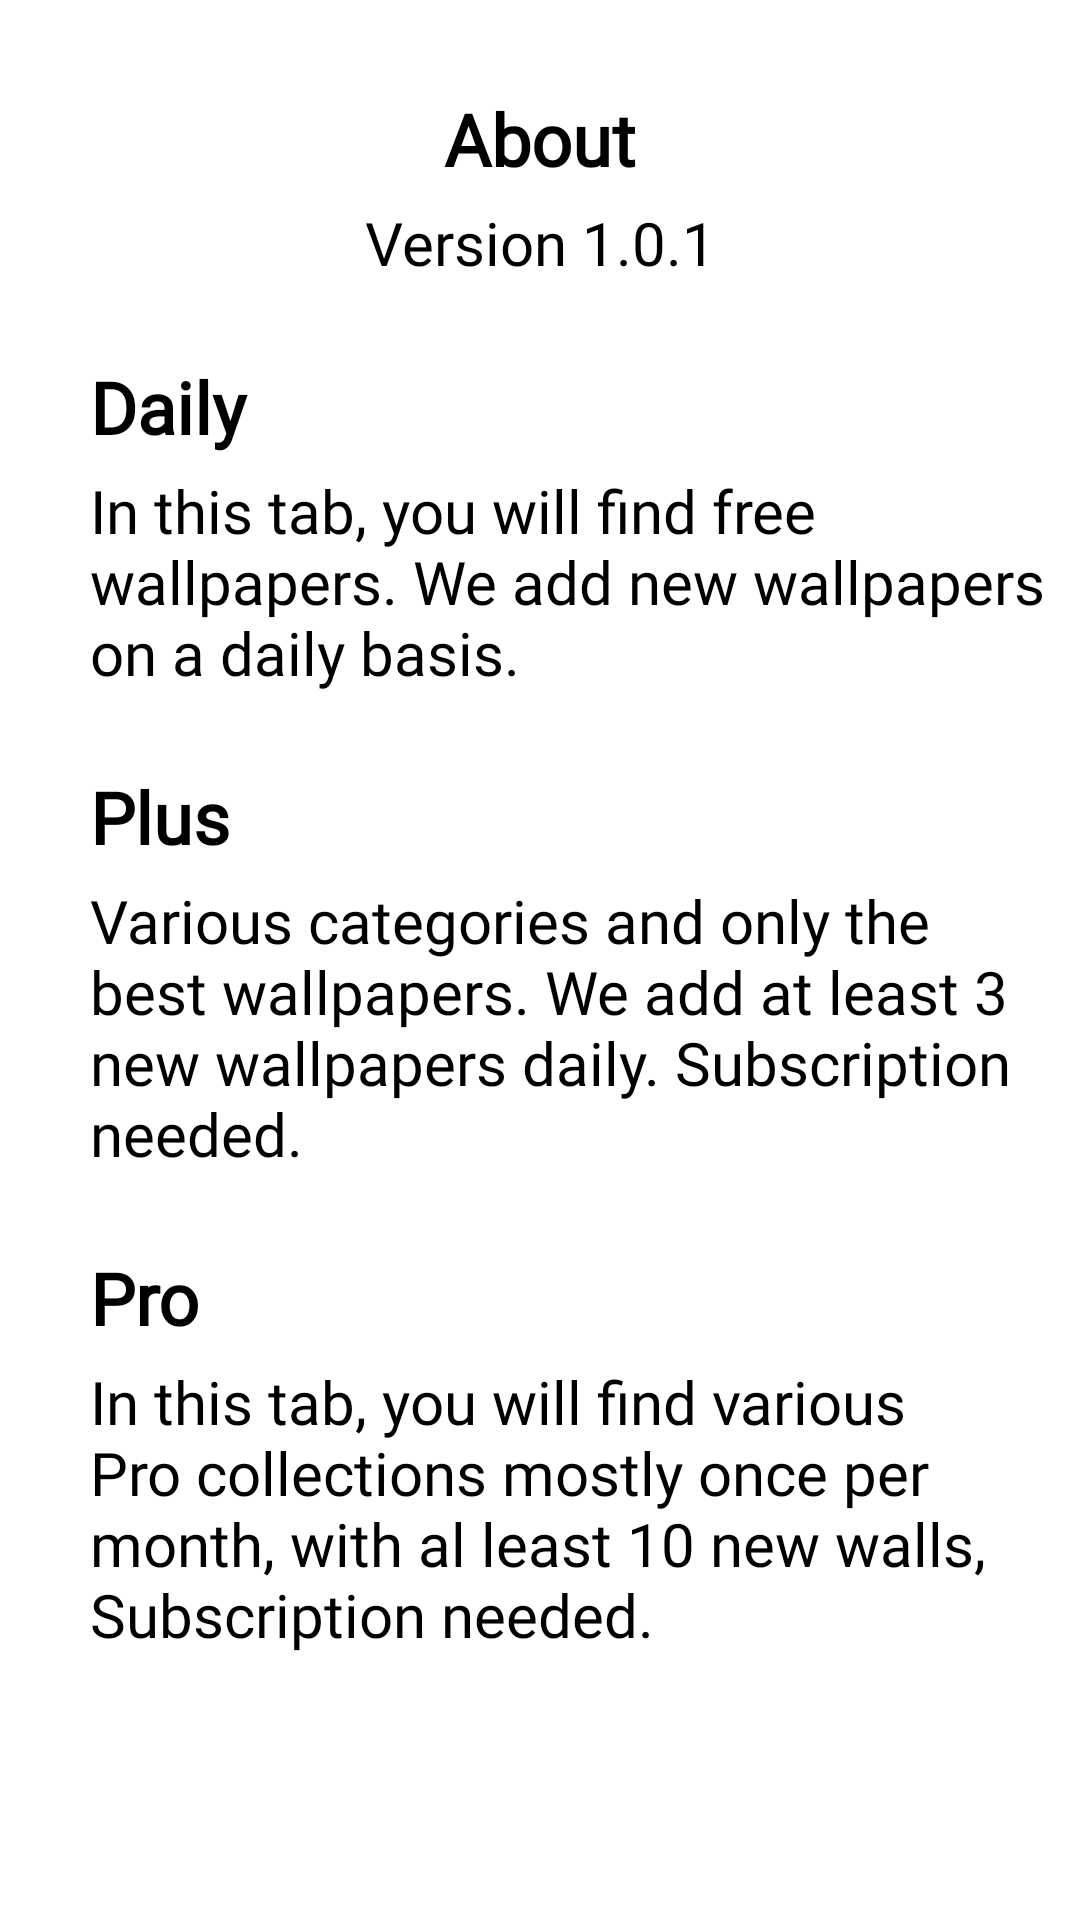

Android layout source for this screen:
<!-- AndroidManifest.xml: application theme AppTheme -->
<!-- res/layout/bottomsheetofabout.xml -->
<?xml version="1.0" encoding="utf-8"?>
<RelativeLayout xmlns:android="http://schemas.android.com/apk/res/android"
    android:layout_width="match_parent"
    android:layout_height="match_parent"
    android:background="@drawable/dialog_bg">


    <TextView
        android:id="@+id/about"
        android:layout_width="match_parent"
        android:layout_height="wrap_content"
        android:text="About"
        android:gravity="center"
        android:layout_marginTop="20dp"
        android:textSize="24dp"
        android:fontFamily="@font/ps_semi_bold"
        android:textColor="@color/black"
        android:textStyle="bold"/>
    <TextView
        android:id="@+id/version"
        android:layout_below="@+id/about"
        android:layout_width="match_parent"
        android:layout_height="wrap_content"
        android:text="Version 1.0.1"
        android:gravity="center"
        android:layout_marginTop="5dp"
        android:textSize="20dp"
        android:fontFamily="@font/ps_regular"
        android:textColor="@color/black" />

    <TextView
        android:id="@+id/daily"
        android:layout_below="@+id/version"
        android:layout_width="match_parent"
        android:layout_height="wrap_content"
        android:text="Daily"
        android:layout_marginTop="25dp"
        android:layout_marginLeft="20dp"
        android:textSize="24dp"
        android:fontFamily="@font/ps_semi_bold"
        android:textStyle="bold"
        android:textColor="@color/black" />

    <TextView
        android:id="@+id/daily_detail"
        android:layout_below="@+id/daily"
        android:layout_width="match_parent"
        android:layout_height="wrap_content"
        android:text="In this tab, you will find free wallpapers. We add new wallpapers on a daily basis."
        android:layout_marginTop="5dp"
        android:layout_marginLeft="20dp"
        android:textSize="20dp"
        android:fontFamily="@font/ps_regular"
        android:textColor="@color/black" />

    <TextView
        android:id="@+id/plus"
        android:layout_below="@+id/daily_detail"
        android:layout_width="match_parent"
        android:layout_height="wrap_content"
        android:text="Plus"
        android:layout_marginTop="25dp"
        android:layout_marginLeft="20dp"
        android:textSize="24dp"
        android:fontFamily="@font/ps_semi_bold"
        android:textStyle="bold"
        android:textColor="@color/black" />

    <TextView
        android:id="@+id/plus_detail"
        android:layout_below="@+id/plus"
        android:layout_width="match_parent"
        android:layout_height="wrap_content"
        android:text="Various categories and only the best wallpapers. We add at least 3 new wallpapers daily. Subscription needed."
        android:layout_marginTop="5dp"
        android:layout_marginLeft="20dp"
        android:textSize="20dp"
        android:fontFamily="@font/ps_regular"
        android:textColor="@color/black" />

    <TextView
        android:id="@+id/Pro"
        android:layout_below="@+id/plus_detail"
        android:layout_width="match_parent"
        android:layout_height="wrap_content"
        android:text="Pro"
        android:layout_marginTop="25dp"
        android:layout_marginLeft="20dp"
        android:textSize="24dp"
        android:fontFamily="@font/ps_semi_bold"
        android:textStyle="bold"
        android:textColor="@color/black" />


    <TextView
        android:id="@+id/pro_detail"
        android:layout_below="@+id/Pro"
        android:layout_width="match_parent"
        android:layout_height="wrap_content"
        android:text="In this tab, you will find various Pro collections mostly once per month, with al least 10 new walls, Subscription needed."
        android:layout_marginTop="5dp"
        android:layout_marginLeft="20dp"
        android:layout_marginBottom="20dp"
        android:textSize="20dp"
        android:fontFamily="@font/ps_regular"
        android:textColor="@color/black" />

</RelativeLayout>
<!-- resources referenced by this layout -->
<resources>
  <color name="black">#FF000000</color>
  <!-- drawable dialog_bg (drawable) -->
  <?xml version="1.0" encoding="utf-8"?>
  <shape xmlns:android="http://schemas.android.com/apk/res/android">
  
      <corners
          android:topLeftRadius="30dp"
          android:topRightRadius="30dp" />
  
      <solid android:color="@color/white" />
      <padding
          android:bottom="10dp"
          android:left="10dp"
          android:right="10dp"
          android:top="10dp" />
  </shape>
  <style name="AppTheme" parent="Theme.MaterialComponents.DayNight.DarkActionBar">
  
          <item name="colorPrimary">@color/ColorOrange</item>
          <item name="colorPrimaryVariant">@color/ColorOrange</item>
          <item name="colorOnPrimary">@color/white</item>
          
          <item name="colorSecondary">@color/teal_200</item>
          <item name="colorSecondaryVariant">@color/teal_700</item>
          <item name="colorOnSecondary">@color/black</item>
          
          <item name="android:statusBarColor" tools:targetApi="l">?attr/colorPrimaryVariant</item>
          
          <item name="backgroundColor">@color/white</item>
          <item name="cardBackgroundColor">@color/white</item>
          <item name="textcolor">#4E4C4C</item>
          <item name="background">@color/white</item>
          <item name="tintcolor">#000000</item>
          <item name="buttoncolor">#C1C1B4</item>
      </style>
  <color name="white">#FFFFFFFF</color>
  <color name="ColorOrange">#FB9E6F</color>
  <color name="teal_200">#0F9D58</color>
  <color name="teal_700">#FF018786</color>
</resources>
